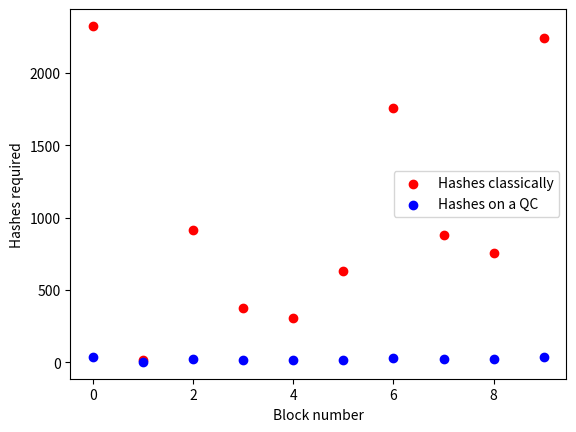

This chart was generated by the following Python code:
#import libraries
import datetime
import operator
import hashlib
import math
from math import sqrt, pi
from collections import OrderedDict
from statistics import mean
from pylab import plot, ylim, xlim, show, xlabel, ylabel, grid, legend
import matplotlib.pyplot as plt
import numpy as np
import pandas as pd

#define lists for plotting later
c_hash = []
q_hash = []

#function for returning self values for the grover function
def GetOracle(xvalue):
    return xvalue

#Define function that runs grovers algorithm and prints out how many iterations would be required on a quantum computer
def ExecuteGrover(target, objects, nvalue, rounds,oracleCount):
    y_pos = np.arange(nvalue)
    amplitude = OrderedDict.fromkeys(objects, 1/sqrt(nvalue))
    for i in range(0, rounds, 2):
        for k, v in amplitude.items():
            if GetOracle(k) == target:
                amplitude[k] = v * -1
                oracleCount += 1
        average = mean(amplitude.values())
        for k, v in amplitude.items():
            if GetOracle(k) == target:
                amplitude[k] = (2 * average) + abs(v)
                oracleCount += 1
                continue
            amplitude[k] = v-(2*(v-average))
    print("Hashes using Grover's algorithm: " + str(oracleCount))
    return amplitude



#create block class
class Block:
    #setup block variables
    blockNo = 0
    data = None
    next = None
    hash = None
    nonce = 0
    diff = 10
    target = 2**(256-diff)
    previous_hash = 0x0
    timestamp = datetime.datetime.now()

    #initialize object
    def __init__(self, data):
        self.data = data

    #utilize hashlib library, encode block values.
    def hash(self):
        h = hashlib.sha256()
        h.update(
        str(self.nonce).encode('utf-8') +
        str(self.data).encode('utf-8') +
        str(self.previous_hash).encode('utf-8') +
        str(self.timestamp).encode('utf-8') +
        str(self.blockNo).encode('utf-8')+
        str(self.target).encode('utf-8')
        )
        return h.hexdigest()

class Blockchain:

    #define blockchain variables
    diff = 10
    maxNonce = 2**32
    target = 2**(256-diff)
    lst = []

    block = Block("Genesis")
    dummy = head = block

    #define add method to add blocks to blockchain
    def add(self, block):

        block.previous_hash = self.block.hash()
        block.blockNo = self.block.blockNo + 1

        self.block.next = block
        self.block = self.block.next

        #setup up mining method that employs both grovers algorithm and the normal mining strategy
    def mine(self, block):
        #instantiate list variable to be used in grovers algorithm
        list = []
        #setup special use case for blocks that require no revision of nonce space
        if int(str(block.hash()),16) <= self.target:
            nohash = "\nBlockHash: " + block.hash() + "\nBlockNo: " + str(block.blockNo) + \
                      "\nBlock Data: "+ str(Block.data) + "\nHashes: " + str(block.nonce) + \
                      "\nDifficulty: " + str(block.diff) + "\n--------------"
            print(nohash)
            print('0 hashes required')
            return

        #Iterate through nonce values in order to find winning nonce
        for n in range(self.maxNonce):
            if int(str(block.hash()), 16) <= self.target:
                self.add(block)
                hashstr = "\nBlockHash: " + list[-1] + "\nBlockNo: " + str(block.blockNo) + \
                          "\nBlock Data: "+ str(Block.data) + "\nHashes: " + str(block.nonce) + \
                          '\nDifficulty: ' + str(block.diff) + "\n--------------"
                print(hashstr)
                c_hash.append(block.nonce)
                ### Grovers Algorithm ###
                length_lst = len(list)
                calls = int((pi/4)*math.sqrt(length_lst))
                q_hash.append(calls)
                #execute grovers algorithm on list of hash values, find same value classically
                grov_data = max(ExecuteGrover(min(list),list,length_lst,calls,0).items(), key=operator.itemgetter(1))
                print('BlockHash: ' + str(grov_data[0]))
                print('Corresponding amplitude: ' + str(grov_data[1]))
                print('Nonce value for this amplitude: ' + str(length_lst))
                print('_____________________________________________________________________________')
                break
            else:
                #increase nonce value by 1
                block.nonce += 1
                list.append(block.hash())

#create blockchain variable
blockchain = Blockchain()

#Mine 10 blocks on blockchain variable
blocks = 10
for n in range(blocks):
    blockchain.mine(Block("Block " + str(n+1)))

x = np.arange(blocks)

plt.scatter(x,c_hash,label = 'Hashes classically', color = 'r')
plt.scatter(x,q_hash,label = 'Hashes on a QC',color = 'b')
ylabel('Hashes required')
xlabel('Block number')
plt.legend()
#plt.show()



#counted = count_elements(q_hash)
#print(counted)
